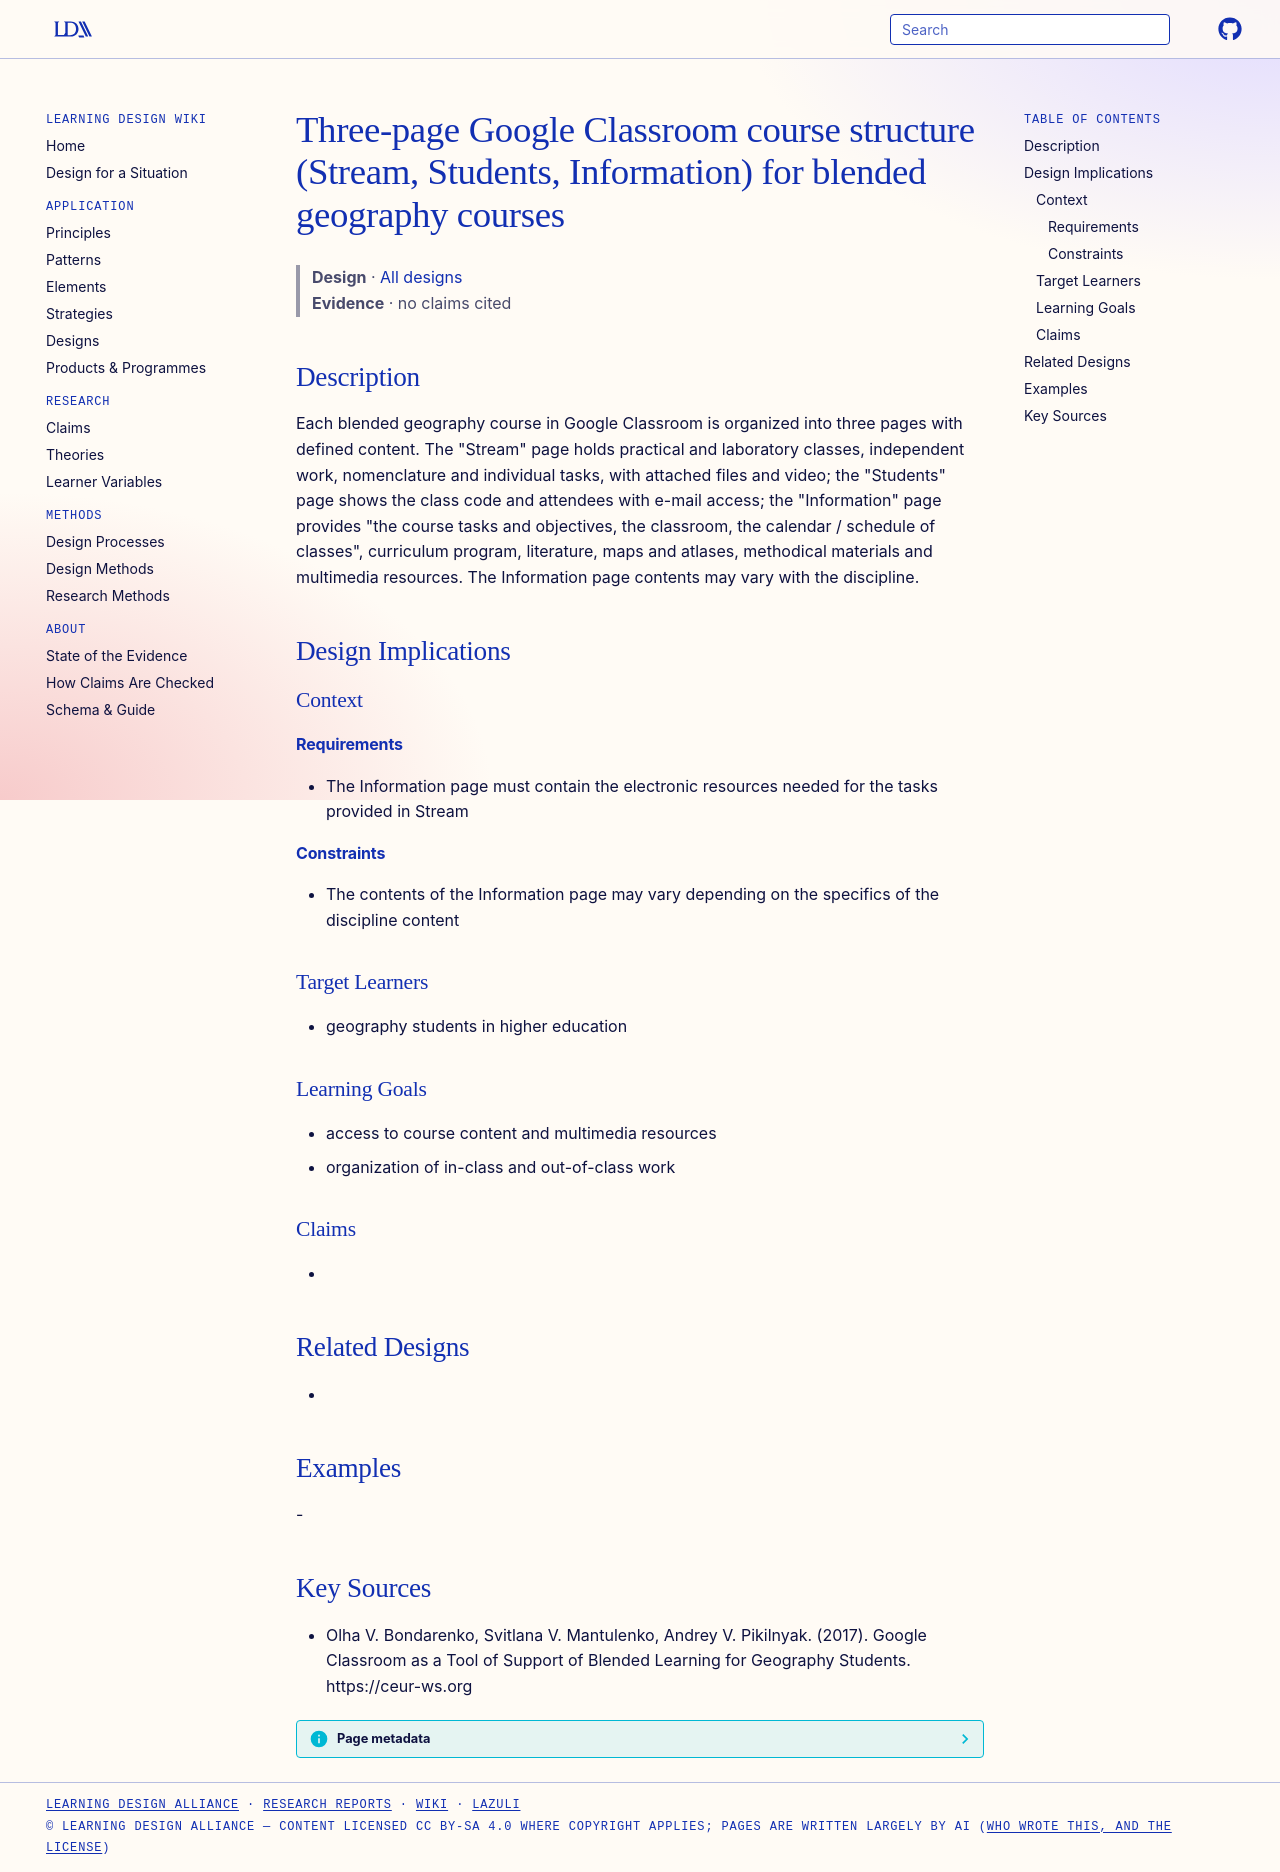

repository: Learning-Design-Alliance/learning-wiki · page: designs/google-classroom-three-page-course-structure/index.html · generator: mkdocs

---
type: design
id: google-classroom-three-page-course-structure
title: Three-page Google Classroom course structure (Stream, Students, Information) for blended geography courses
description: Each blended geography course in Google Classroom is organized into three pages with defined content.
status: review
generated:
  by: "process:settle-candidates"
  at: 2026-11-18
sources:
  - id: olha-v-bondarenko-2017
    resource: "https://ceur-ws.org"
    title: "Olha V. Bondarenko, Svitlana V. Mantulenko, Andrey V. Pikilnyak. (2017). Google Classroom as a Tool of Support of Blended Learning for Geography Students. https://ceur-ws.org"
    author: Olha V. Bondarenko, Svitlana V. Mantulenko, Andrey V. Pikilnyak
---

# Three-page Google Classroom course structure (Stream, Students, Information) for blended geography courses

> **Design** · [All designs](index.md)
> **Evidence** · no claims cited

## Description
Each blended geography course in Google Classroom is organized into three pages with defined content. The "Stream" page holds practical and laboratory classes, independent work, nomenclature and individual tasks, with attached files and video; the "Students" page shows the class code and attendees with e-mail access; the "Information" page provides "the course tasks and objectives, the classroom, the calendar / schedule of classes", curriculum program, literature, maps and atlases, methodical materials and multimedia resources. The Information page contents may vary with the discipline.

## Design Implications

### Context
#### Requirements
- The Information page must contain the electronic resources needed for the tasks provided in Stream
#### Constraints
- The contents of the Information page may vary depending on the specifics of the discipline content

### Target Learners
- geography students in higher education

### Learning Goals
- access to course content and multimedia resources
- organization of in-class and out-of-class work

### Claims
- 

## Related Designs
- 

## Examples
-

## Key Sources
- Olha V. Bondarenko, Svitlana V. Mantulenko, Andrey V. Pikilnyak. (2017). Google Classroom as a Tool of Support of Blended Learning for Geography Students. https://ceur-ws.org
